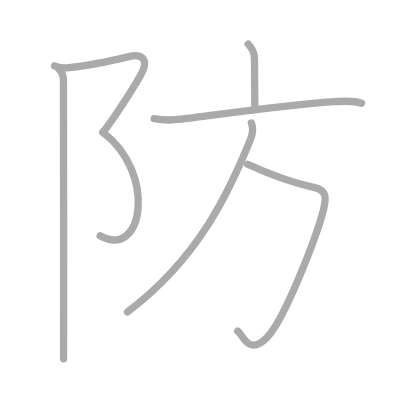
t = 0.00 s
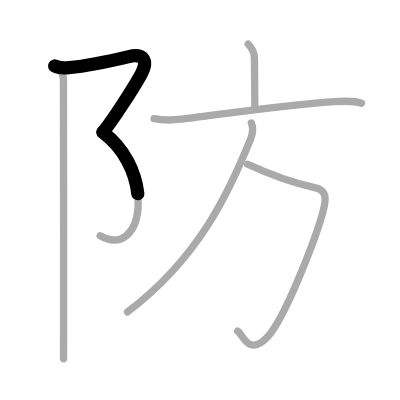
t = 1.50 s
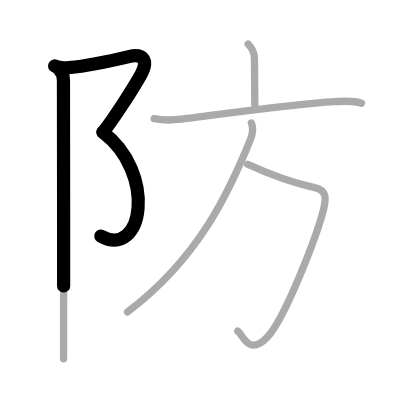
t = 2.75 s
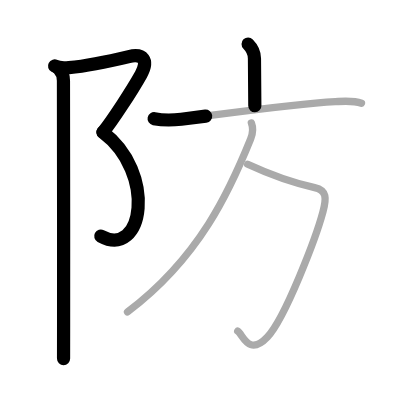
t = 4.25 s
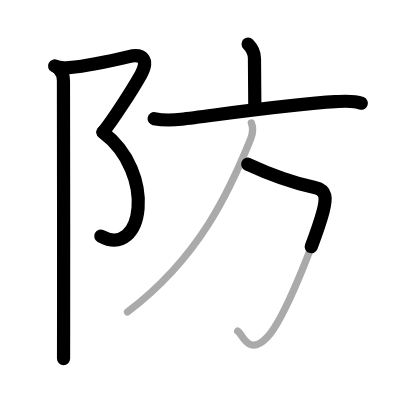
t = 5.50 s
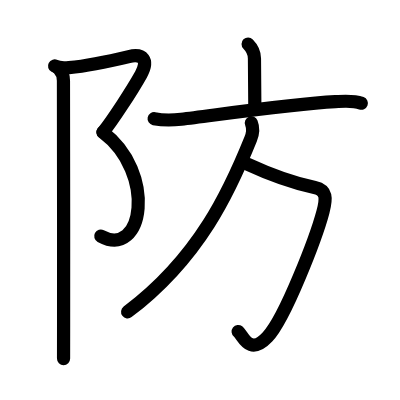
t = 7.00 s

The animated SVG that drew these frames (rendered in a browser with its animation timeline set to each time). Animation: 7 SMIL elements (animate=7); one cycle of 7.00 s.

<?xml version="1.0" standalone="no"?>
<!DOCTYPE svg PUBLIC "-//W3C//DTD SVG 1.1//EN"   "http://www.w3.org/Graphics/SVG/1.1/DTD/svg11.dtd">
<svg width="400px" height="400px"  version="1.1" xmlns="http://www.w3.org/2000/svg">
  <defs>
    <marker id="Triangle" viewBox="0 0 10 10" refX="0" refY="5" markerUnits="strokeWidth" markerWidth="3" style="stroke-opacity:0%;fill:#aaaaaa;" markerHeight="2" orient="auto">
      <path d="M 0 0 L 10 5 L 0 10 z" />
    </marker>
    
    <marker id="Arrow" viewBox="0 0 10 10" refX="5" refY="5" markerUnits="strokeWidth" markerWidth="1.8" style="stroke-opacity:0%;fill:#770000;" markerHeight="2" orient="auto">
      <path d="M 0 4 L 6 4 L 4 1 L 10 5 L 4 9 L 6 6 L 0 6 z" />
        <circle cx="5" cy="5" r="5" />
      </marker>
    
    <marker id="TriangleRed" viewBox="0 0 10 10" refX="0" refY="5" markerUnits="strokeWidth" markerWidth="3" style="stroke-opacity:0%;fill:#CC0000;" markerHeight="2" orient="auto">
      <path d="M 0 0 L 10 5 L 0 10 z" />
    </marker>
    
    <marker id="ArrowRed" viewBox="0 0 10 10" refX="5" refY="5" markerUnits="strokeWidth" markerWidth="1.8" style="stroke-opacity:0%;fill:#CC0000;" markerHeight="2" orient="auto">
      <path d="M 0 4 L 6 4 L 4 1 L 10 5 L 4 9 L 6 6 L 0 6 z" />
        <circle cx="5" cy="5" r="5" />
      </marker>
    
  </defs>
  
  <path style="fill:#ffffff; fill-opacity:100%; fill-rule:evenodd; stroke-width:0;" d="M 0 0 L 400px 0 L 400px 400px L 0 400px L 0 0" />

  <g transform="scale(3.6697247706422 3.6697247706422)">
<path style="fill:none; fill-opacity:0%; fill-rule:evenodd; stroke:#aaaaaa; stroke-opacity:100%; stroke-width: 1.5pt; stroke-linejoin:round; stroke-linecap:round;" d="M14.87 17.97c1.26 0.66 2.66 0.57 3.91 0.45c4.47-0.42 11.85-1.92 16.35-3c3.85-0.92 5.45 1.01 3.3 4.86C36 24.62 30.5 33.08 28.04 36.06"></path>
<path style="fill:none; fill-opacity:0%; fill-rule:evenodd; stroke:#aaaaaa; stroke-opacity:100%; stroke-width: 1.5pt; stroke-linejoin:round; stroke-linecap:round;" d="M28.04 36.06c14.71 11.06 11.08 34.81-0.75 28.19"></path>
<path style="fill:none; fill-opacity:0%; fill-rule:evenodd; stroke:#aaaaaa; stroke-opacity:100%; stroke-width: 1.5pt; stroke-linejoin:round; stroke-linecap:round;" d="M16.04 18.78c0.91 0.91 1.25 2.07 1.25 3.24c0 5.24 0.08 44.69 0.04 66.24c-0.01 4.18-0.01 7.51-0.01 9.5"></path>
<path style="fill:none; fill-opacity:0%; fill-rule:evenodd; stroke:#aaaaaa; stroke-opacity:100%; stroke-width: 1.5pt; stroke-linejoin:round; stroke-linecap:round;" d="M67.61 12c1 1.01 1.73 2.38 1.73 3.91c0 4.45 0.1 8.84 0.1 12.9"></path>
<path style="fill:none; fill-opacity:0%; fill-rule:evenodd; stroke:#aaaaaa; stroke-opacity:100%; stroke-width: 1.5pt; stroke-linejoin:round; stroke-linecap:round;" d="M42 32.34c2.75 0.54 4.8 0.46 7.39 0.15c9.72-1.17 30.12-4.15 41.99-4.79c2.36-0.13 4.86-0.4 7.12 0.45"></path>
<path style="fill:none; fill-opacity:0%; fill-rule:evenodd; stroke:#aaaaaa; stroke-opacity:100%; stroke-width: 1.5pt; stroke-linejoin:round; stroke-linecap:round;" d="M67.5 44.75c7 3.25 12.12 5 18.24 6.36C89.09 51.86 89 54 88 57.75c-1.8 6.74-10.24 28.91-15.13 34.08c-5.12 5.42-6.71-0.74-8.09-1.57"></path>
<path style="fill:none; fill-opacity:0%; fill-rule:evenodd; stroke:#aaaaaa; stroke-opacity:100%; stroke-width: 1.5pt; stroke-linejoin:round; stroke-linecap:round;" d="M68.5 33.5c0.5 1.25 0.48 2.72-0.19 4.37C62.75 51.62 54.5 70.12 34.75 85"></path>

<path style="fill:none; fill-opacity:0%; fill-rule:evenodd; stroke:#000000; stroke-opacity:100%; stroke-width: 2.7pt; stroke-linejoin:round; stroke-linecap:round;" d="M14.87 17.97c1.26 0.66 2.66 0.57 3.91 0.45c4.47-0.42 11.85-1.92 16.35-3c3.85-0.92 5.45 1.01 3.3 4.86C36 24.62 30.5 33.08 28.04 36.06" pathLength="100" stroke-dashoffset="100" stroke-dasharray="100 105"><animate id="dashAnim1" attributeName="stroke-dashoffset" from="100" to="0" dur="1s" calcMode="linear" fill="freeze"/></path>
<path style="fill:none; fill-opacity:0%; fill-rule:evenodd; stroke:#000000; stroke-opacity:100%; stroke-width: 2.7pt; stroke-linejoin:round; stroke-linecap:round;" d="M28.04 36.06c14.71 11.06 11.08 34.81-0.75 28.19" pathLength="100" stroke-dashoffset="100" stroke-dasharray="100 105"><animate id="dashAnim2" attributeName="stroke-dashoffset" from="100" to="0" dur="1s" calcMode="linear" begin="dashAnim1.end" fill="freeze"/></path>
<path style="fill:none; fill-opacity:0%; fill-rule:evenodd; stroke:#000000; stroke-opacity:100%; stroke-width: 2.7pt; stroke-linejoin:round; stroke-linecap:round;" d="M16.04 18.78c0.91 0.91 1.25 2.07 1.25 3.24c0 5.24 0.08 44.69 0.04 66.24c-0.01 4.18-0.01 7.51-0.01 9.5" pathLength="100" stroke-dashoffset="100" stroke-dasharray="100 105"><animate id="dashAnim3" attributeName="stroke-dashoffset" from="100" to="0" dur="1s" calcMode="linear" begin="dashAnim2.end" fill="freeze"/></path>
<path style="fill:none; fill-opacity:0%; fill-rule:evenodd; stroke:#000000; stroke-opacity:100%; stroke-width: 2.7pt; stroke-linejoin:round; stroke-linecap:round;" d="M67.61 12c1 1.01 1.73 2.38 1.73 3.91c0 4.45 0.1 8.84 0.1 12.9" pathLength="100" stroke-dashoffset="100" stroke-dasharray="100 105"><animate id="dashAnim4" attributeName="stroke-dashoffset" from="100" to="0" dur="1s" calcMode="linear" begin="dashAnim3.end" fill="freeze"/></path>
<path style="fill:none; fill-opacity:0%; fill-rule:evenodd; stroke:#000000; stroke-opacity:100%; stroke-width: 2.7pt; stroke-linejoin:round; stroke-linecap:round;" d="M42 32.34c2.75 0.54 4.8 0.46 7.39 0.15c9.72-1.17 30.12-4.15 41.99-4.79c2.36-0.13 4.86-0.4 7.12 0.45" pathLength="100" stroke-dashoffset="100" stroke-dasharray="100 105"><animate id="dashAnim5" attributeName="stroke-dashoffset" from="100" to="0" dur="1s" calcMode="linear" begin="dashAnim4.end" fill="freeze"/></path>
<path style="fill:none; fill-opacity:0%; fill-rule:evenodd; stroke:#000000; stroke-opacity:100%; stroke-width: 2.7pt; stroke-linejoin:round; stroke-linecap:round;" d="M67.5 44.75c7 3.25 12.12 5 18.24 6.36C89.09 51.86 89 54 88 57.75c-1.8 6.74-10.24 28.91-15.13 34.08c-5.12 5.42-6.71-0.74-8.09-1.57" pathLength="100" stroke-dashoffset="100" stroke-dasharray="100 105"><animate id="dashAnim6" attributeName="stroke-dashoffset" from="100" to="0" dur="1s" calcMode="linear" begin="dashAnim5.end" fill="freeze"/></path>
<path style="fill:none; fill-opacity:0%; fill-rule:evenodd; stroke:#000000; stroke-opacity:100%; stroke-width: 2.7pt; stroke-linejoin:round; stroke-linecap:round;" d="M68.5 33.5c0.5 1.25 0.48 2.72-0.19 4.37C62.75 51.62 54.5 70.12 34.75 85" pathLength="100" stroke-dashoffset="100" stroke-dasharray="100 105"><animate id="dashAnim7" attributeName="stroke-dashoffset" from="100" to="0" dur="1s" calcMode="linear" begin="dashAnim6.end" fill="freeze"/></path>

</g>

</svg>  
          
